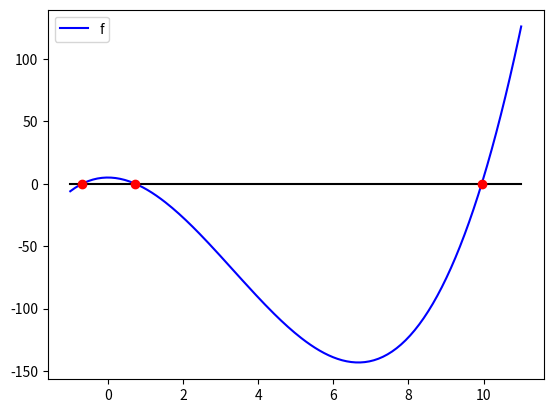

Python code for this plot:
# -*- coding: utf-8 -*-
"""
Created on Wed Feb 27 14:52:42 2019

@author: UO258425
"""
import numpy as np
import matplotlib.pyplot as plt

def incrementalSearch(f,a,b,dx):
    x0 = a
    x1 = a+dx
    
    while(x1 <= b):
        if (f(x0)*f(x1) < 0):
            return (x0,x1)
        x0 = x1
        x1 += dx
        
    return (None,None)


def secant(f, x0, x1, tol=1e-12, maxiter=100):
    error = np.inf
    k = 0
    x = 0
    xp = 0
    xp2 = x0
    
    x = x1 - f(x1)*((x1-x0)/(f(x1)-f(x0)))
    
    while(k < maxiter and error > tol):
        xp2 = xp
        xp = x
        x =   xp -f(xp)*((xp-xp2)/(f(xp)-f(xp2)))

        error = abs(x-xp)
        k+=1
        
    return (x, k)

    
f = lambda x: x**3 -10*x**2 + 5
r = np.zeros(3)


i=0
(x0,x1) = incrementalSearch(f,-15,15,0.1)
while( x0 != None):
    print("There is a zero in [%.1f, %.1f]" % (x0,x1))
    (sol, k) = secant(f,x0,x1)
    r[i] = sol 
    print("Solution =",sol, "at iteration ",k)
    a = x1
    i+=1
    (x0,x1) = incrementalSearch(f,a,15,0.1)




a = -1.; b = 11;
x = np.linspace(a, b, 200)  
plt.plot(x, f(x),'b-', label='f')
plt.plot(x, 0*x,'k-')              
plt.plot(r,r*0,'ro')    
plt.legend(loc='best')
plt.show()
